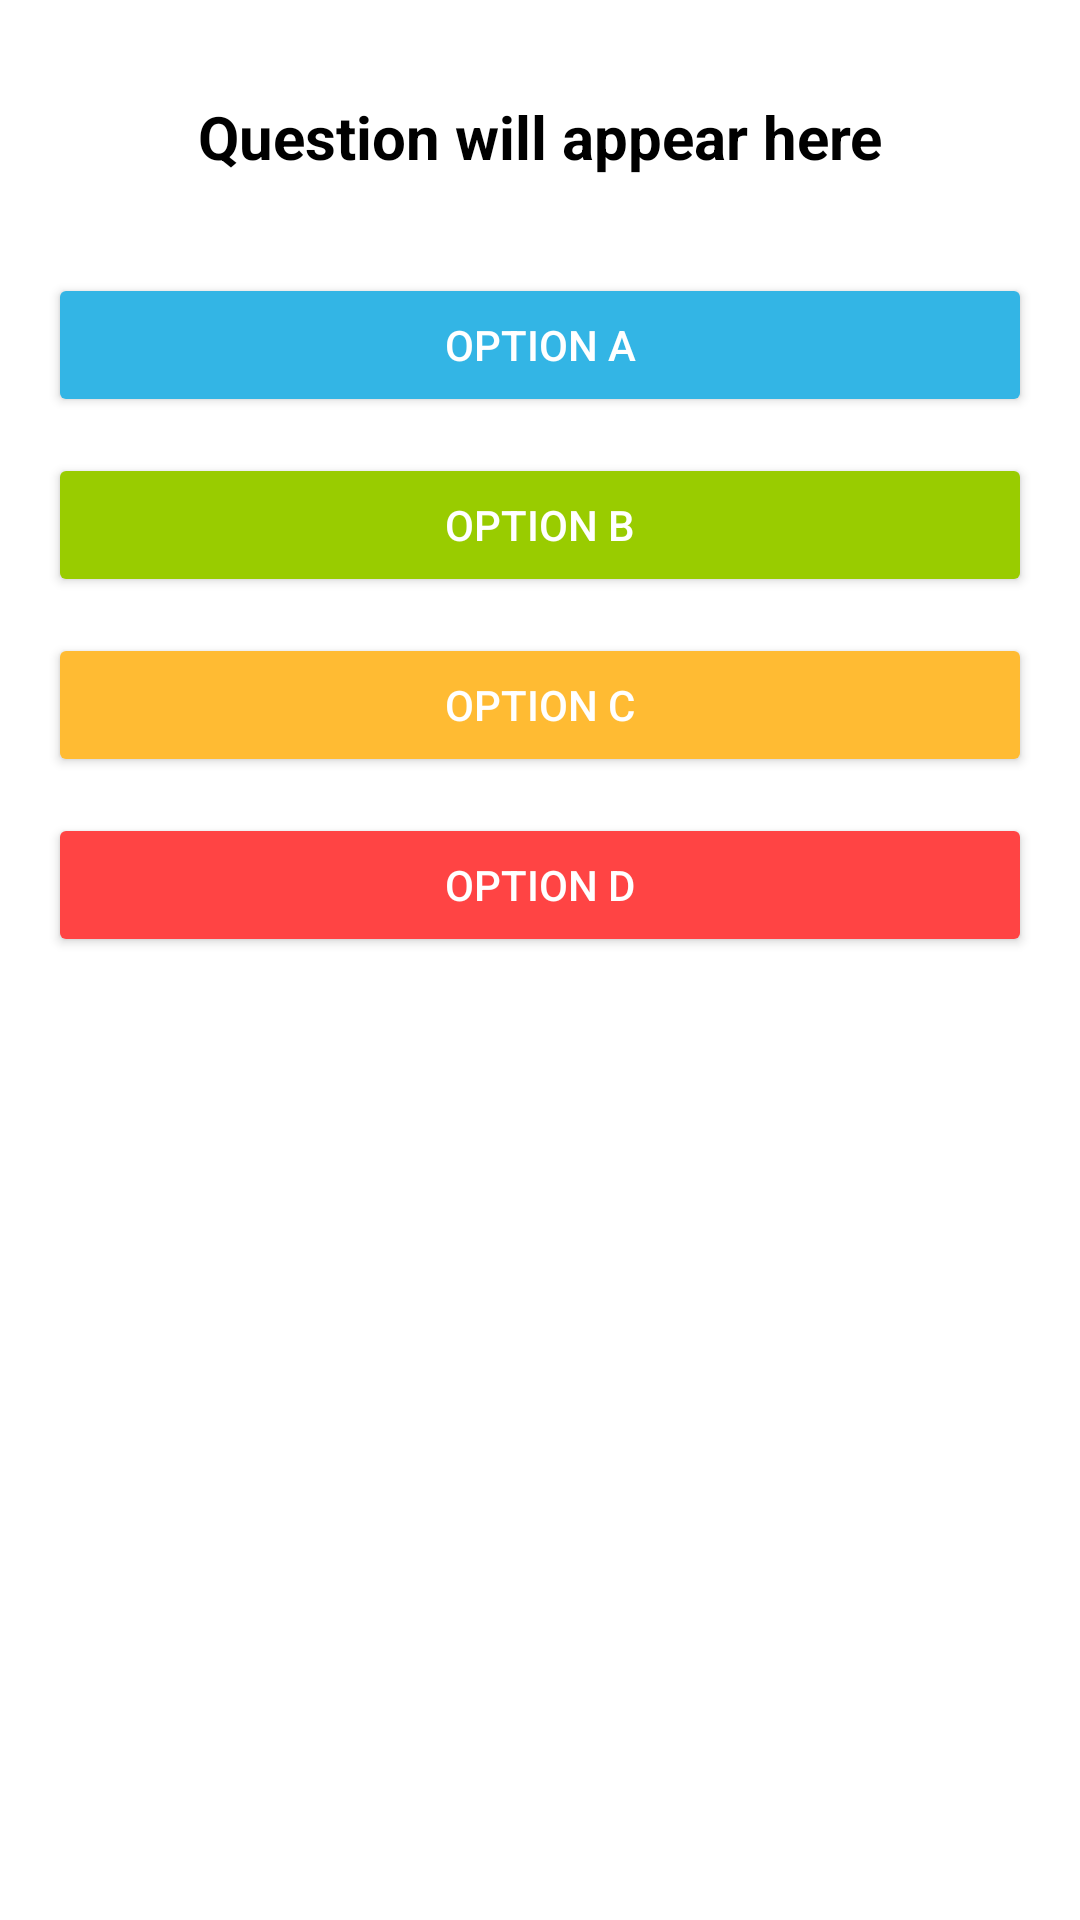

This screen was rendered from an Android layout file. Write that file and the resources it references.
<!-- AndroidManifest.xml: application theme Theme.KotlinApplicationDemo -->
<!-- res/layout/activity_quiz.xml -->
<?xml version="1.0" encoding="utf-8"?>
<androidx.constraintlayout.widget.ConstraintLayout xmlns:android="http://schemas.android.com/apk/res/android"
    xmlns:app="http://schemas.android.com/apk/res-auto"
    android:id="@+id/quizLayout"
    android:layout_width="match_parent"
    android:layout_height="match_parent"
    android:padding="16dp"
    android:background="@android:color/white">

    
    <TextView
        android:id="@+id/tvQuestion"
        android:layout_width="0dp"
        android:layout_height="wrap_content"
        android:text="Question will appear here"
        android:textSize="20sp"
        android:textStyle="bold"
        android:gravity="center"
        android:padding="16dp"
        android:textColor="@android:color/black"
        app:layout_constraintTop_toTopOf="parent"
        app:layout_constraintBottom_toTopOf="@+id/btnOptionA"
        app:layout_constraintStart_toStartOf="parent"
        app:layout_constraintEnd_toEndOf="parent"
        app:layout_constraintVertical_bias="0.2" />

    
    <Button
        android:id="@+id/btnOptionA"
        android:layout_width="0dp"
        android:layout_height="wrap_content"
        android:text="Option A"
        android:backgroundTint="@android:color/holo_blue_light"
        android:textColor="@android:color/white"
        app:layout_constraintTop_toBottomOf="@id/tvQuestion"
        app:layout_constraintStart_toStartOf="parent"
        app:layout_constraintEnd_toEndOf="parent"
        android:layout_marginTop="16dp" />

    
    <Button
        android:id="@+id/btnOptionB"
        android:layout_width="0dp"
        android:layout_height="wrap_content"
        android:text="Option B"
        android:backgroundTint="@android:color/holo_green_light"
        android:textColor="@android:color/white"
        app:layout_constraintTop_toBottomOf="@id/btnOptionA"
        app:layout_constraintStart_toStartOf="parent"
        app:layout_constraintEnd_toEndOf="parent"
        android:layout_marginTop="12dp" />

    
    <Button
        android:id="@+id/btnOptionC"
        android:layout_width="0dp"
        android:layout_height="wrap_content"
        android:text="Option C"
        android:backgroundTint="@android:color/holo_orange_light"
        android:textColor="@android:color/white"
        app:layout_constraintTop_toBottomOf="@id/btnOptionB"
        app:layout_constraintStart_toStartOf="parent"
        app:layout_constraintEnd_toEndOf="parent"
        android:layout_marginTop="12dp" />

    
    <Button
        android:id="@+id/btnOptionD"
        android:layout_width="0dp"
        android:layout_height="wrap_content"
        android:text="Option D"
        android:backgroundTint="@android:color/holo_red_light"
        android:textColor="@android:color/white"
        app:layout_constraintTop_toBottomOf="@id/btnOptionC"
        app:layout_constraintStart_toStartOf="parent"
        app:layout_constraintEnd_toEndOf="parent"
        android:layout_marginTop="12dp" />

</androidx.constraintlayout.widget.ConstraintLayout>
<!-- resources referenced by this layout -->
<resources>
  <style name="Theme.KotlinApplicationDemo" parent="Theme.AppCompat.Light.NoActionBar">
          
          <item name="colorPrimary">@color/purple_500</item>
          <item name="colorPrimaryDark">@color/purple_700</item>
          <item name="colorAccent">@color/teal_200</item>
      </style>
  <!-- not gathered from this repository: default colours our renderer supplied (Android Studio template values) -->
  <color name="purple_500">#FF6200EE</color>
  <color name="purple_700">#FF3700B3</color>
  <color name="teal_200">#FF03DAC5</color>
</resources>
